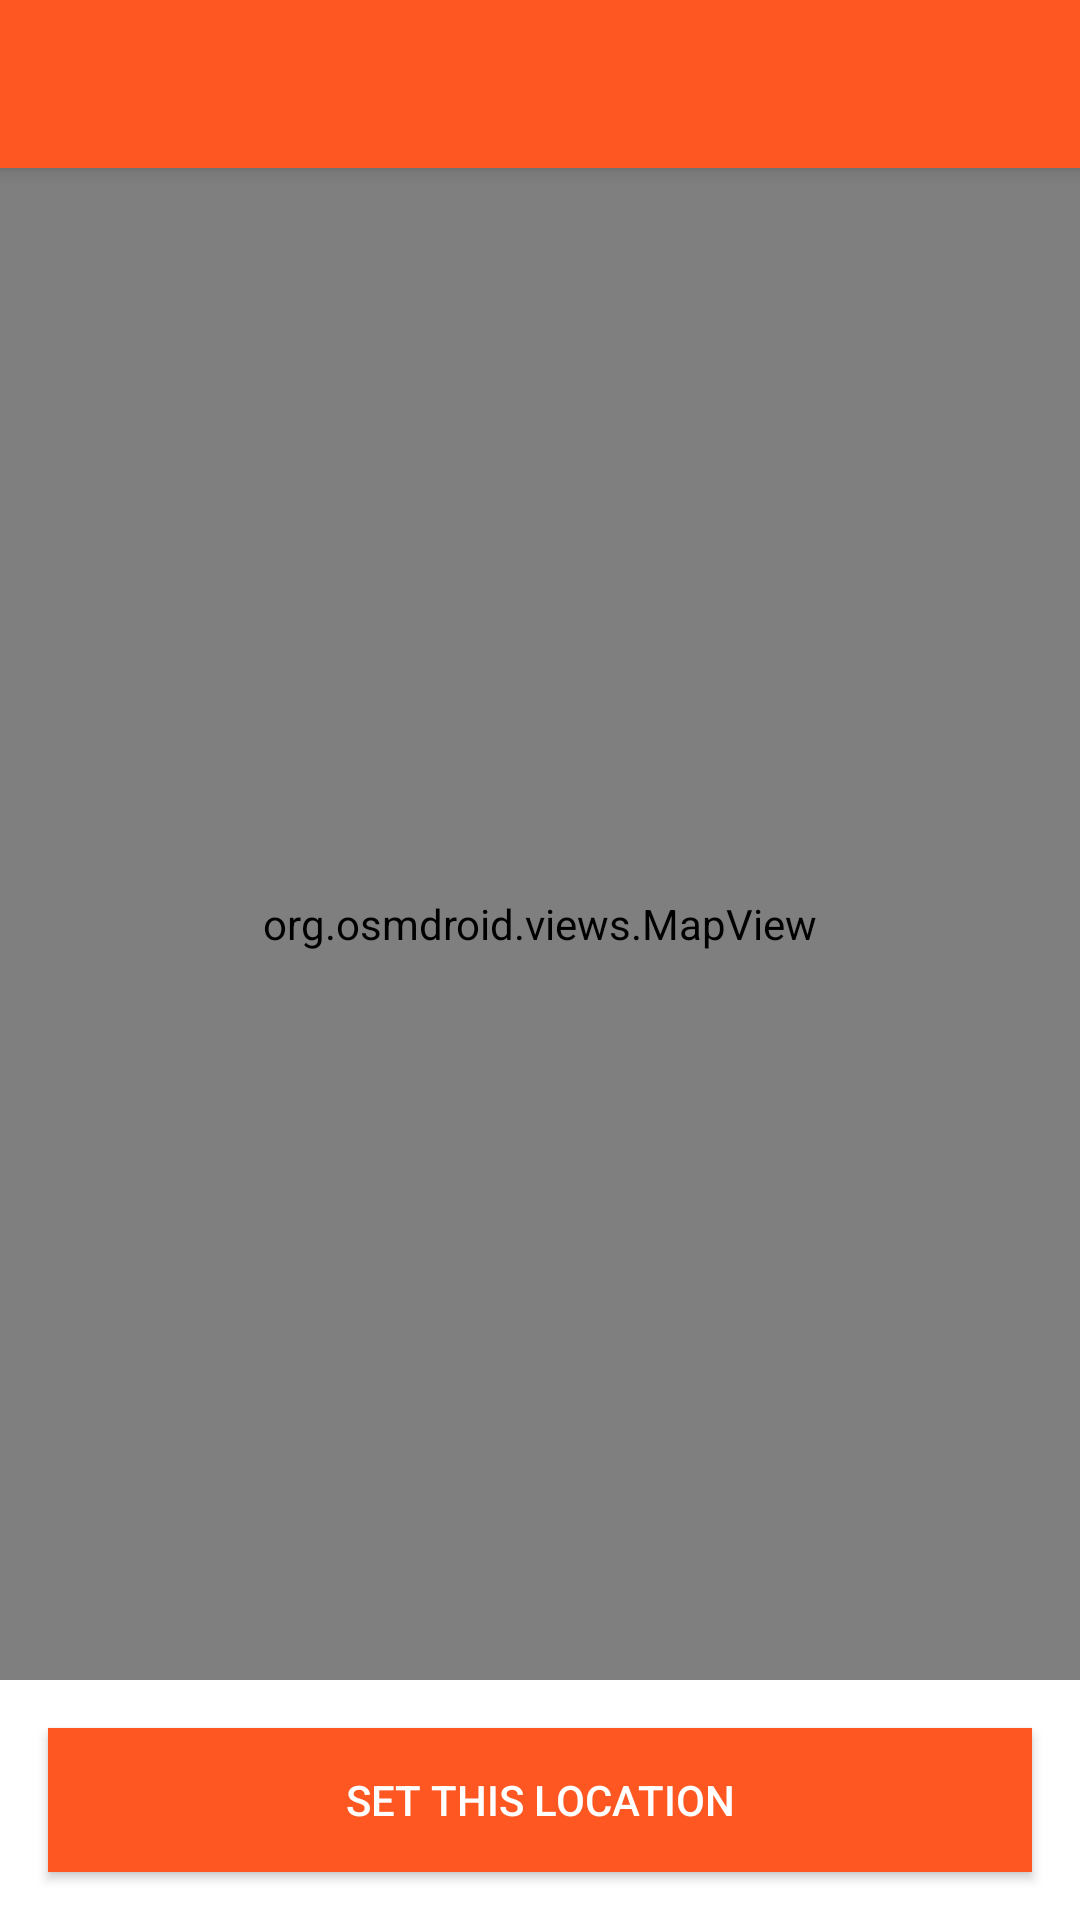

Reconstruct the res/layout file that produces this screen, plus the resources it refers to.
<!-- AndroidManifest.xml: application theme AppTheme -->
<!-- res/layout/activity_map.xml -->
<?xml version="1.0" encoding="utf-8"?>
<LinearLayout xmlns:android="http://schemas.android.com/apk/res/android"
    xmlns:app="http://schemas.android.com/apk/res-auto"
    xmlns:tools="http://schemas.android.com/tools"
    android:layout_width="match_parent"
    android:layout_height="match_parent"
    android:orientation="vertical"
    tools:context=".MapActivity">

    <androidx.appcompat.widget.Toolbar
        android:id="@+id/toolbar"
        android:layout_width="match_parent"
        android:layout_height="?attr/actionBarSize"
        android:background="?attr/colorPrimary"
        android:elevation="4dp"
        android:theme="@style/ThemeOverlay.AppCompat.Dark.ActionBar"
        app:popupTheme="@style/ThemeOverlay.AppCompat.Light" />

    <org.osmdroid.views.MapView
        android:id="@+id/map"
        android:layout_width="match_parent"
        android:layout_height="0dp"
        android:layout_weight="1" />

    <Button
        android:id="@+id/buttonSetLocation"
        android:layout_width="match_parent"
        android:layout_height="wrap_content"
        android:layout_margin="16dp"
        android:background="@color/colorPrimary"
        android:text="Set This Location"
        android:textColor="@android:color/white" />
</LinearLayout>
<!-- resources referenced by this layout -->
<resources>
  <color name="colorPrimary">#FF5722</color>
  <style name="AppTheme" parent="Theme.AppCompat.Light.NoActionBar">
          
          <item name="colorPrimary">@color/colorPrimary</item>
          <item name="colorPrimaryDark">@color/colorPrimaryDark</item>
          <item name="colorAccent">@color/colorAccent</item>
          
          <item name="android:windowBackground">@color/background_light</item>
          
          <item name="android:textColorPrimary">@color/text_primary_light</item>
          <item name="android:textColorSecondary">@color/text_secondary_light</item>
          
          <item name="cardBackgroundColor">@color/card_background_light</item>
      </style>
  <color name="colorPrimaryDark">#E64A19</color>
  <color name="colorAccent">#FF9800</color>
  <color name="background_light">#FFFFFF</color>
  <color name="text_primary_light">#212121</color>
  <color name="text_secondary_light">#757575</color>
  <color name="card_background_light">#FFFFFF</color>
</resources>
